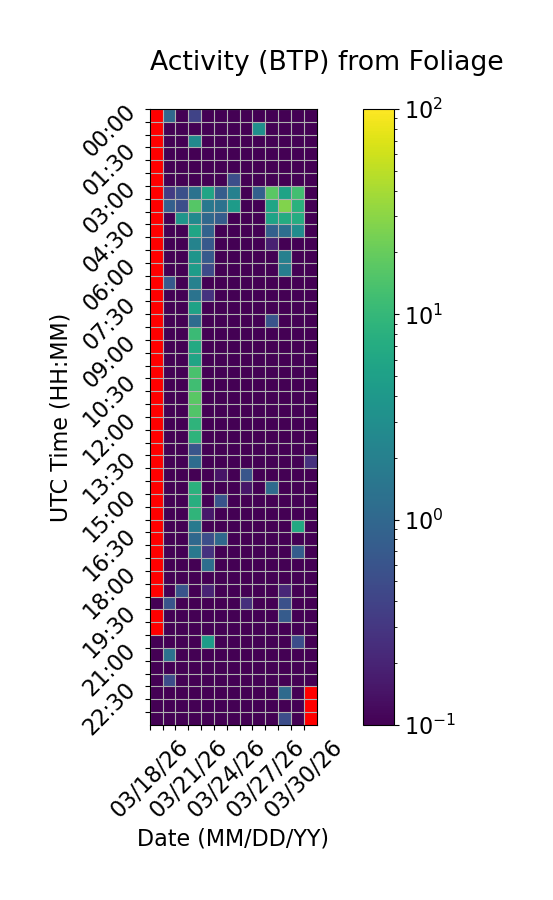

The file beside this chart, header and first rows:
Time (UTC), 03/18/26, 03/19/26, 03/20/26, 03/21/26, 03/22/26, 03/23/26, 03/24/26, 03/25/26, 03/26/26, 03/27/26, 03/28/26, 03/29/26, 03/30/26
00:00, , 0.9998, 0.0, 0.4037, 0.03412, 0.0, 0.0, 0.0, 0.0, 0.0, 0.0, 0.0, 0.0
00:30, , 0.0, 0.0, 0.0, 0.008511, 0.0, 0.0, 0.0, 3.081, 0.0, 0.0, 0.0, 0.0
01:00, , 0.0, 0.0, 2.632, 0.0, 0.0, 0.0, 0.0, 0.0, 0.0, 0.0, 0.0, 0.0
01:30, , 0.0, 0.0, 0.1012, 0.0, 0.0, 0.0, 0.0, 0.02937, 0.0, 0.0, 0.0, 0.0
02:00, , 0.0, 0.0, 0.0, 0.0, 0.0, 0.0, 0.0, 0.0, 0.0, 0.0, 0.0, 0.0
02:30, , 0.0, 0.0, 0.0, 0.0, 0.0, 0.5213, 0.0, 0.0, 0.0, 0.0, 0.0, 0.0
03:00, , 0.3381, 0.5407, 1.344, 5.633, 0.7582, 2.025, 0.0, 0.8324, 17.12, 5.429, 12.23, 0.0
03:30, , 0.8198, 0.5257, 16.19, 1.59, 1.339, 4.49, 0.0, 0.0, 5.779, 26.67, 8.293, 0.0
04:00, , 0.0, 3.65, 2.655, 1.029, 0.7548, 0.0, 0.0, 0.0, 5.505, 6.99, 7.27, 0.0
04:30, , 0.0, 0.0, 5.744, 0.9108, 0.0, 0.0, 0.0, 0.0, 0.838, 1.199, 2.869, 0.0
05:00, , 0.0, 0.0, 2.209, 0.6856, 0.0, 0.0, 0.0, 0.0, 0.1911, 0.0, 0.0, 0.0
05:30, , 0.0, 0.0, 3.655, 0.6997, 0.0, 0.0, 0.0, 0.0, 0.0, 2.036, 0.0, 0.0
06:00, , 0.0, 0.0, 4.509, 0.4671, 0.0, 0.0, 0.0, 0.0, 0.0, 1.846, 0.0, 0.0
06:30, , 0.6803, 0.0, 2.091, 0.0, 0.0, 0.0, 0.0, 0.0, 0.0, 0.0, 0.0, 0.0
07:00, , 0.0, 0.0, 1.395, 0.2773, 0.0, 0.0, 0.0, 0.0, 0.0, 0.0, 0.0, 0.0
07:30, , 0.0, 0.0, 5.378, 0.0, 0.0, 0.0, 0.0, 0.0, 0.0, 0.0, 0.0, 0.0
08:00, , 0.0, 0.0, 1.149, 0.0, 0.0, 0.0, 0.0, 0.0, 0.6058, 0.0, 0.0, 0.0
08:30, , 0.0, 0.0, 11.02, 0.0, 0.0, 0.0, 0.0, 0.0, 0.0, 0.0, 0.0, 0.0
09:00, , 0.0, 0.0, 6.569, 0.0, 0.0, 0.0, 0.0, 0.0, 0.0, 0.0, 0.0, 0.0
09:30, , 0.0, 0.0, 5.593, 0.0, 0.0, 0.0, 0.0, 0.0, 0.0, 0.0, 0.0, 0.0
10:00, , 0.0, 0.0, 13.84, 0.0, 0.0, 0.0, 0.0, 0.0, 0.0, 0.0, 0.0, 0.0
10:30, , 0.0, 0.0, 11.96, 0.0, 0.0, 0.0, 0.0, 0.0, 0.0, 0.0, 0.0, 0.0
11:00, , 0.0, 0.0, 17.05, 0.0, 0.0, 0.0, 0.0, 0.0, 0.0, 0.0, 0.0, 0.0
11:30, , 0.0, 0.0, 15.16, 0.0, 0.0, 0.0, 0.0, 0.0, 0.0, 0.0, 0.0, 0.0
12:00, , 0.0, 0.0, 8.898, 0.0, 0.0, 0.0, 0.0, 0.0, 0.0, 0.0, 0.0, 0.0
12:30, , 0.0, 0.0, 8.885, 0.0, 0.0, 0.0, 0.0, 0.0, 0.0, 0.0, 0.0, 0.0
13:00, , 0.0, 0.0, 0.615, 0.0, 0.0, 0.0, 0.0, 0.0, 0.0, 0.0, 0.0, 0.0
13:30, , 0.0, 0.0, 1.152, 0.0, 0.0, 0.0, 0.0, 0.0, 0.0, 0.0, 0.0, 0.2672
14:00, , 0.0, 0.0, 0.0, 0.0, 0.1497, 0.0, 0.6228, 0.0, 0.0, 0.0, 0.0, 0.0
14:30, , 0.0, 0.0, 8.346, 0.0, 0.05126, 0.0, 0.1511, 0.0, 1.08, 0.0, 0.0, 0.02583
15:00, , 0.0, 0.06318, 7.651, 0.0, 0.5972, 0.0, 0.0, 0.0, 0.09054, 0.0, 0.0, 0.0
15:30, , 0.0, 0.0, 9.234, 0.1542, 0.0, 0.0, 0.0208, 0.0, 0.04122, 0.0608, 0.0, 0.0
16:00, , 0.0, 0.0, 1.666, 0.0, 0.09301, 0.0, 0.0, 0.0, 0.0, 0.0, 6.577, 0.0
16:30, , 0.0, 0.0, 1.04, 0.5293, 1.043, 0.0, 0.0, 0.0, 0.0, 0.0, 0.0, 0.03618
17:00, , 0.0, 0.0, 1.575, 0.2776, 0.0, 0.0, 0.0, 0.0, 0.0, 0.0, 0.7428, 0.04829
17:30, , 0.05608, 0.02082, 0.0, 1.221, 0.0, 0.0, 0.0, 0.0, 0.0, 0.0, 0.0, 0.0967
18:00, , 0.09242, 0.0, 0.0, 0.1, 0.0, 0.0, 0.0, 0.0, 0.0, 0.0, 0.0, 0.0
18:30, , 0.0199, 0.6073, 0.04988, 0.2013, 0.0, 0.0, 0.0, 0.0, 0.0, 0.2154, 0.04163, 0.0
19:00, 0.0, 0.5979, 0.0, 0.0, 0.0, 0.0, 0.0, 0.2506, 0.0, 0.0, 0.5495, 0.05359, 0.0
19:30, , 0.0, 0.0, 0.0, 0.0, 0.0, 0.0, 0.0, 0.0, 0.0, 0.7348, 0.0, 0.0
20:00, , 0.0, 0.0, 0.0, 0.0, 0.0, 0.0, 0.0, 0.0, 0.0, 0.0, 0.0, 0.0
20:30, 0.0, 0.0, 0.0, 0.0, 4.372, 0.0, 0.0, 0.0, 0.0, 0.0, 0.0, 0.5061, 0.0
21:00, 0.0, 1.305, 0.0, 0.0, 0.0, 0.0, 0.0, 0.0, 0.0, 0.0, 0.01294, 0.0, 0.0
21:30, 0.0, 0.0, 0.0, 0.0, 0.0, 0.0, 0.0, 0.0, 0.0, 0.0, 0.0, 0.03153, 0.0
22:00, 0.0, 0.5015, 0.0, 0.0, 0.0, 0.0, 0.0, 0.0, 0.0, 0.0, 0.0, 0.0, 0.0
22:30, 0.0, 0.0, 0.0, 0.0, 0.0, 0.1019, 0.0, 0.0, 0.0, 0.0, 1.078, 0.0, 
23:00, 0.0, 0.0, 0.0, 0.0023, 0.0, 0.0, 0.0, 0.0, 0.0, 0.0, 0.0, 0.0, 
23:30, 0.0, 0.0, 0.0, 0.0, 0.0, 0.0, 0.0, 0.0, 0.0, 0.0, 0.5182, 0.0, 
